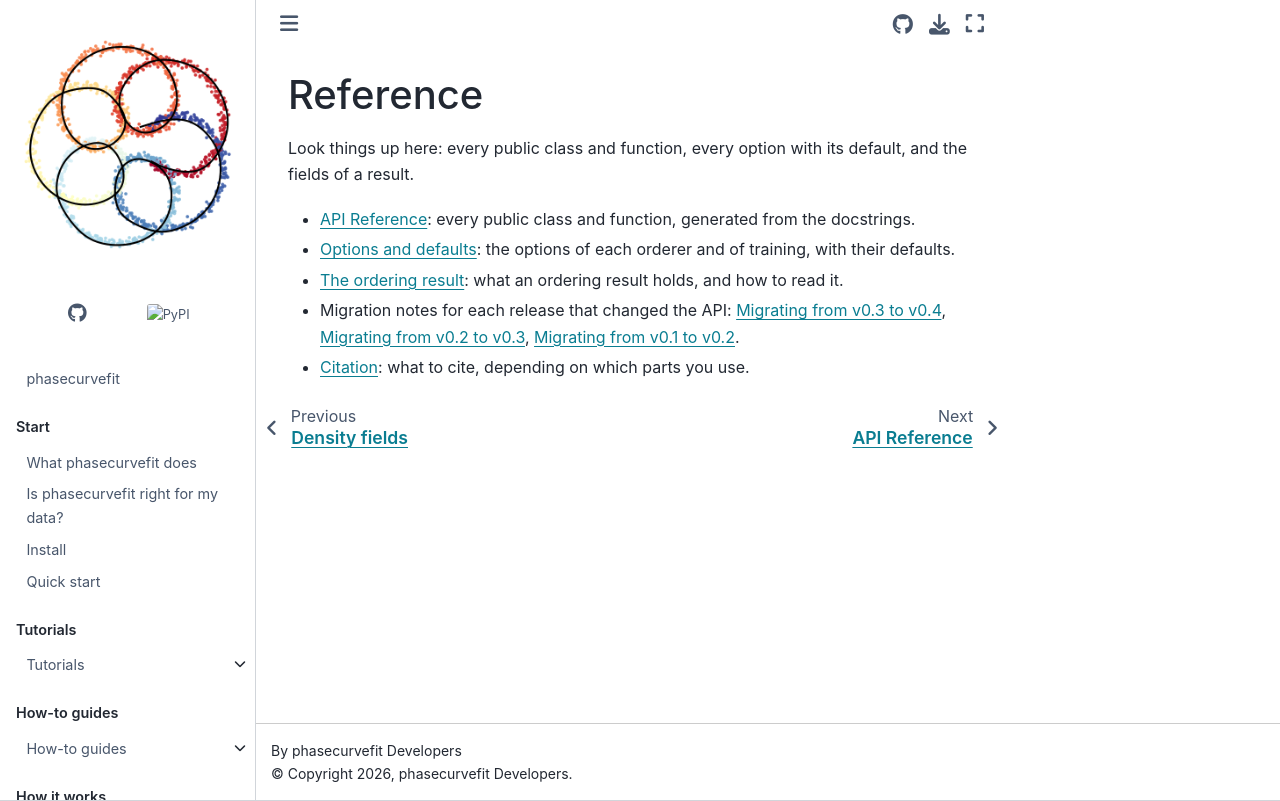

repository: GalacticDynamics/phasecurvefit · page: latest/reference/index.html · generator: sphinx

# Reference

Look things up here: every public class and function, every option with its default,
and the fields of a result.

- [](api.md): every public class and function, generated from the docstrings.
- [](options.md): the options of each orderer and of training, with their defaults.
- [](result.md): what an ordering result holds, and how to read it.
- Migration notes for each release that changed the API:
  [](migration/v0.3-to-v0.4.md), [](migration/v0.2-to-v0.3.md),
  [](migration/v0.1-to-v0.2.md).
- [](citation.md): what to cite, depending on which parts you use.

```{toctree}
:maxdepth: 1
:hidden:

api
options
result
migration/v0.3-to-v0.4
migration/v0.2-to-v0.3
migration/v0.1-to-v0.2
citation
```
